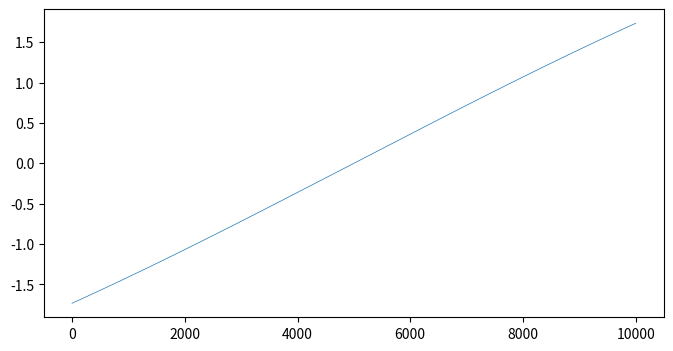
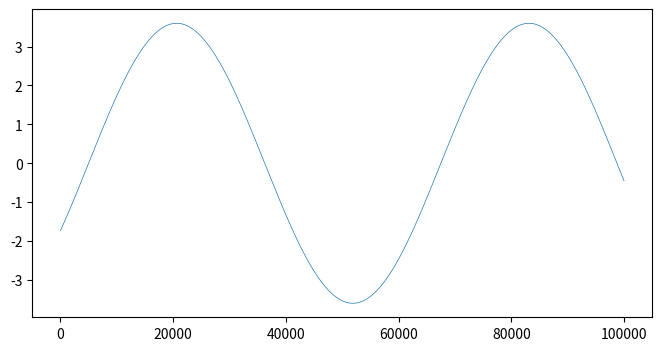
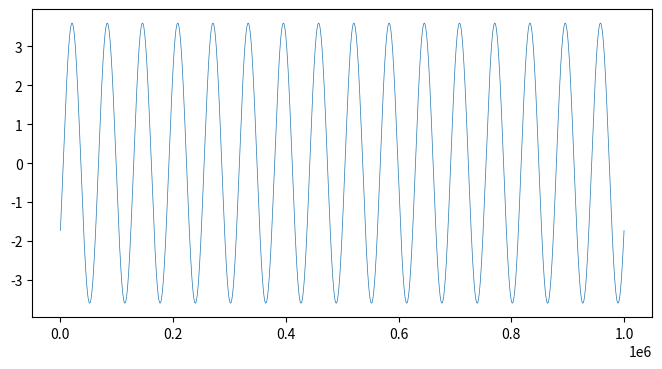
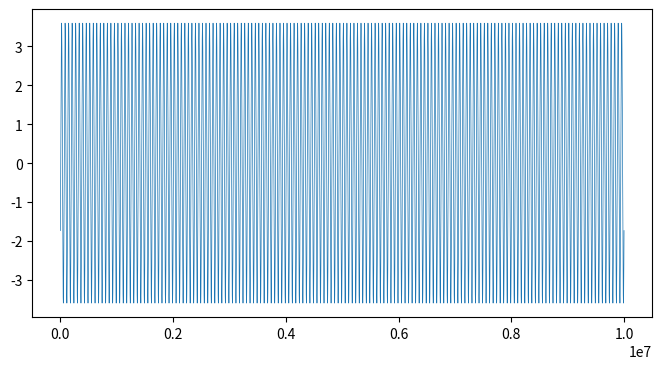

Python code for these plots, in order:
import time
import numpy as np
import matplotlib
matplotlib.use('Agg')  # headless backend
import matplotlib.pyplot as plt

def generate_signal(n, t0=-8e-4, tinc=1.6e-7):
    t = t0 + np.arange(n) * tinc
    f = 100.0
    y = 3.6 * np.sin(2 * np.pi * f * t)
    return y

def measure_matplotlib(data):
    fig, ax = plt.subplots(figsize=(8, 4))
    line, = ax.plot(data, linewidth=0.5)
    # прогрів
    fig.canvas.draw()
    plt.close(fig)
    
    # вимірювання (середнє за 10 рендерів)
    times = []
    for _ in range(10):
        start = time.perf_counter()
        fig.canvas.draw()
        times.append(time.perf_counter() - start)
    plt.close(fig)
    return np.mean(times) * 1000  # у мілісекундах

def main():
    point_counts = [10000, 100000, 1000000, 10000000]  # 10 млн може призвести до OOM
    print("Кількість точок\tMatplotlib (ms)")
    print("-------------------------------")
    for n in point_counts:
        print(f"Генерація {n} точок...", end=' ', flush=True)
        data = generate_signal(n)
        print("вимірювання...", flush=True)
        try:
            ms = measure_matplotlib(data)
            print(f"{n}\t\t{ms:.1f}")
        except Exception as e:
            print(f"{n}\t\tПомилка ({e})")

if __name__ == "__main__":
    main()
